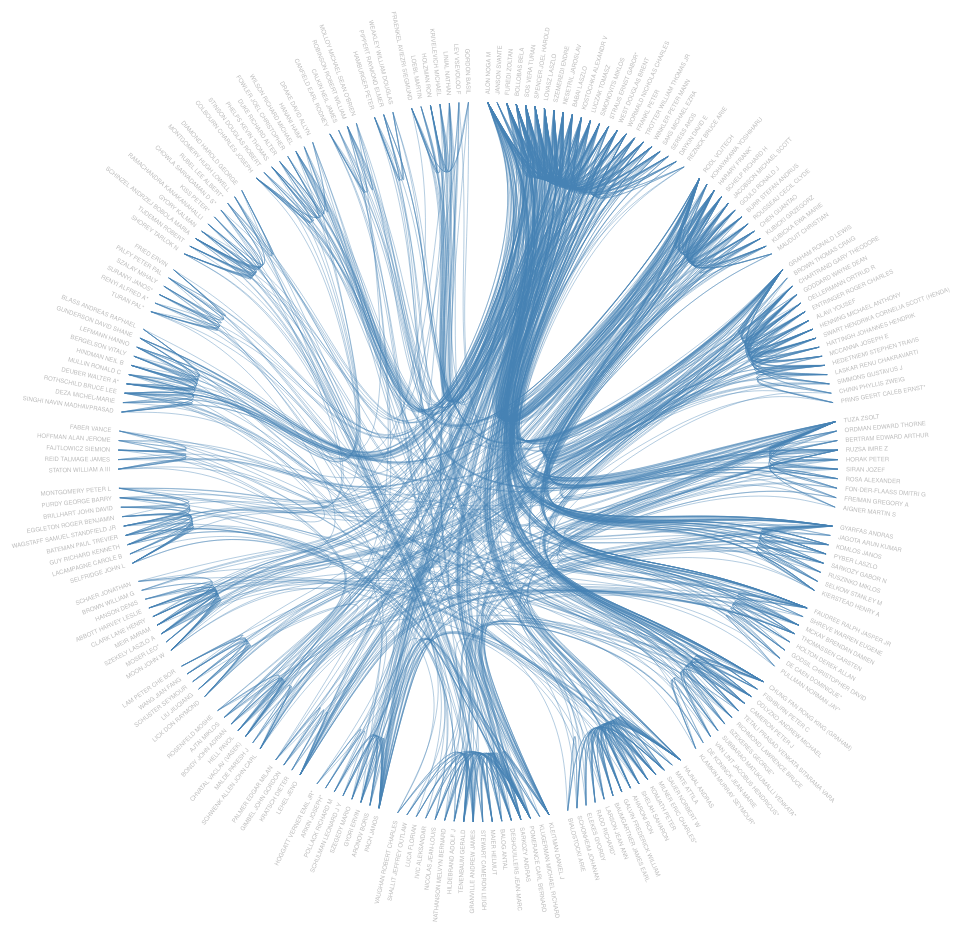
D3 v4 page, settled after 480 driven frames (8 s of simulated time); the page loaded 1 data file(s).



var diameter = 960,
    radius = diameter / 2,
    innerRadius = radius - 120;

var cluster = d3.cluster()
    .size([360, innerRadius]);

var line = d3.radialLine()
    .curve(d3.curveBundle.beta(0.85))
    .radius(function(d) { return d.y; })
    .angle(function(d) { return d.x / 180 * Math.PI; });

var svg = d3.select("body").append("svg")
    .attr("width", diameter)
    .attr("height", diameter)
  .append("g")
    .attr("transform", "translate(" + radius + "," + radius + ")");

var link = svg.append("g").selectAll(".link"),
    node = svg.append("g").selectAll(".node");

d3.json("flare.json", function(error, classes) {
  if (error) throw error;

  var root = packageHierarchy(classes)
      .sum(function(d) { return d.size; });

  cluster(root);

  link = link
    .data(packageImports(root.leaves()))
    .enter().append("path")
      .each(function(d) { d.source = d[0], d.target = d[d.length - 1]; })
      .attr("class", "link")
      .attr("d", line);

  node = node
    .data(root.leaves())
    .enter().append("text")
      .attr("class", "node")
      .attr("dy", "0.31em")
      .attr("transform", function(d) { return "rotate(" + (d.x - 90) + ")translate(" + (d.y + 8) + ",0)" + (d.x < 180 ? "" : "rotate(180)"); })
      .attr("text-anchor", function(d) { return d.x < 180 ? "start" : "end"; })
      .text(function(d) { return d.data.key; })
      .on("mouseover", mouseovered)
      .on("mouseout", mouseouted);
});

function mouseovered(d) {
  node
      .each(function(n) { n.target = n.source = false; });

  link
      .classed("link--target", function(l) { if (l.target === d) return l.source.source = true; })
      .classed("link--source", function(l) { if (l.source === d) return l.target.target = true; })
    .filter(function(l) { return l.target === d || l.source === d; })
      .raise();

  node
      .classed("node--target", function(n) { return n.target; })
      .classed("node--source", function(n) { return n.source; });
}

function mouseouted(d) {
  link
      .classed("link--target", false)
      .classed("link--source", false);

  node
      .classed("node--target", false)
      .classed("node--source", false);
}

// Lazily construct the package hierarchy from class names.
function packageHierarchy(classes) {
  var map = {};

  function find(name, data) {
    var node = map[name], i;
    if (!node) {
      node = map[name] = data || {name: name, children: []};
      if (name.length) {
        node.parent = find(name.substring(0, i = name.lastIndexOf(".")));
        node.parent.children.push(node);
        node.key = name.substring(i + 1);
      }
    }
    return node;
  }

  classes.forEach(function(d) {
    find(d.name, d);
  });

  return d3.hierarchy(map[""]);
}

// Return a list of imports for the given array of nodes.
function packageImports(nodes) {
  var map = {},
      imports = [];

  // Compute a map from name to node.
  nodes.forEach(function(d) {
    map[d.data.name] = d;
  });

  // For each import, construct a link from the source to target node.
  nodes.forEach(function(d) {
    if (d.data.imports) d.data.imports.forEach(function(i) {
      imports.push(map[d.data.name].path(map[i]));
    });
  });

  return imports;
}



### data: flare.json
[
 {
  "name": "flare.data1.ALON NOGA M",
  "size": 3000,
  "imports": [
   "flare.data1.JANSON SVANTE",
   "flare.data1.FUREDI ZOLTAN",
   "flare.data1.BOLLOBAS BELA",
   "flare.data1.SPENCER JOEL HAROLD",
   "flare.data1.LOVASZ LASZLO",
   "flare.data1.SZEMEREDI ENDRE",
   "flare.data1.NESETRIL JAROSLAV",
   "flare.data1.BABAI LASZLO",
   "... 43 more items"
  ]
 },
 {
  "name": "flare.data1.JANSON SVANTE",
  "size": 3000,
  "imports": [
   "flare.data1.ALON NOGA M",
   "flare.data1.BOLLOBAS BELA",
   "flare.data1.SPENCER JOEL HAROLD",
   "flare.data1.LUCZAK TOMASZ",
   "flare.data1.WORMALD NICHOLAS CHARLES"
  ]
 },
 {
  "name": "flare.data1.FUREDI ZOLTAN",
  "size": 3000,
  "imports": [
   "flare.data1.ALON NOGA M",
   "flare.data1.SOS VERA TURAN",
   "flare.data1.LOVASZ LASZLO",
   "flare.data1.KOSTOCHKA ALEXANDR V",
   "flare.data1.SIMONOVITS MIKLOS",
   "flare.data1.WEST DOUGLAS BRENT",
   "flare.data1.FRANKL PETER",
   "flare.data1.TROTTER WILLIAM THOMAS JR",
   "... 31 more items"
  ]
 },
 {
  "name": "flare.data1.BOLLOBAS BELA",
  "size": 3000,
  "imports": [
   "flare.data1.ALON NOGA M",
   "flare.data1.JANSON SVANTE",
   "flare.data1.SOS VERA TURAN",
   "flare.data1.SPENCER JOEL HAROLD",
   "flare.data1.LOVASZ LASZLO",
   "flare.data1.SZEMEREDI ENDRE",
   "flare.data1.NESETRIL JAROSLAV",
   "flare.data1.KOSTOCHKA ALEXANDR V",
   "... 30 more items"
  ]
 },
 {
  "name": "flare.data1.SOS VERA TURAN",
  "size": 3000,
  "imports": [
   "flare.data1.FUREDI ZOLTAN",
   "flare.data1.BOLLOBAS BELA",
   "flare.data1.LOVASZ LASZLO",
   "flare.data1.SZEMEREDI ENDRE",
   "flare.data1.BABAI LASZLO",
   "flare.data1.SIMONOVITS MIKLOS",
   "flare.data1.STRAUS ERNST GABOR*",
   "flare.data1.FRANKL PETER",
   "... 25 more items"
  ]
 },
 {
  "name": "flare.data1.SPENCER JOEL HAROLD",
  "size": 3000,
  "imports": [
   "flare.data1.ALON NOGA M",
   "flare.data1.JANSON SVANTE",
   "flare.data1.BOLLOBAS BELA",
   "flare.data1.LOVASZ LASZLO",
   "flare.data1.SZEMEREDI ENDRE",
   "flare.data1.BABAI LASZLO",
   "flare.data1.LUCZAK TOMASZ",
   "flare.data1.SIMONOVITS MIKLOS",
   "... 23 more items"
  ]
 },
 {
  "name": "flare.data1.LOVASZ LASZLO",
  "size": 3000,
  "imports": [
   "flare.data1.ALON NOGA M",
   "flare.data1.FUREDI ZOLTAN",
   "flare.data1.BOLLOBAS BELA",
   "flare.data1.SOS VERA TURAN",
   "flare.data1.SPENCER JOEL HAROLD",
   "flare.data1.NESETRIL JAROSLAV",
   "flare.data1.BABAI LASZLO",
   "flare.data1.SIMONOVITS MIKLOS",
   "... 20 more items"
  ]
 },
 {
  "name": "flare.data1.SZEMEREDI ENDRE",
  "size": 3000,
  "imports": [
   "flare.data1.ALON NOGA M",
   "flare.data1.BOLLOBAS BELA",
   "flare.data1.SOS VERA TURAN",
   "flare.data1.SPENCER JOEL HAROLD",
   "flare.data1.BABAI LASZLO",
   "flare.data1.LUCZAK TOMASZ",
   "flare.data1.SIMONOVITS MIKLOS",
   "flare.data1.TROTTER WILLIAM THOMAS JR",
   "... 20 more items"
  ]
 },
 "... 206 more items"
]